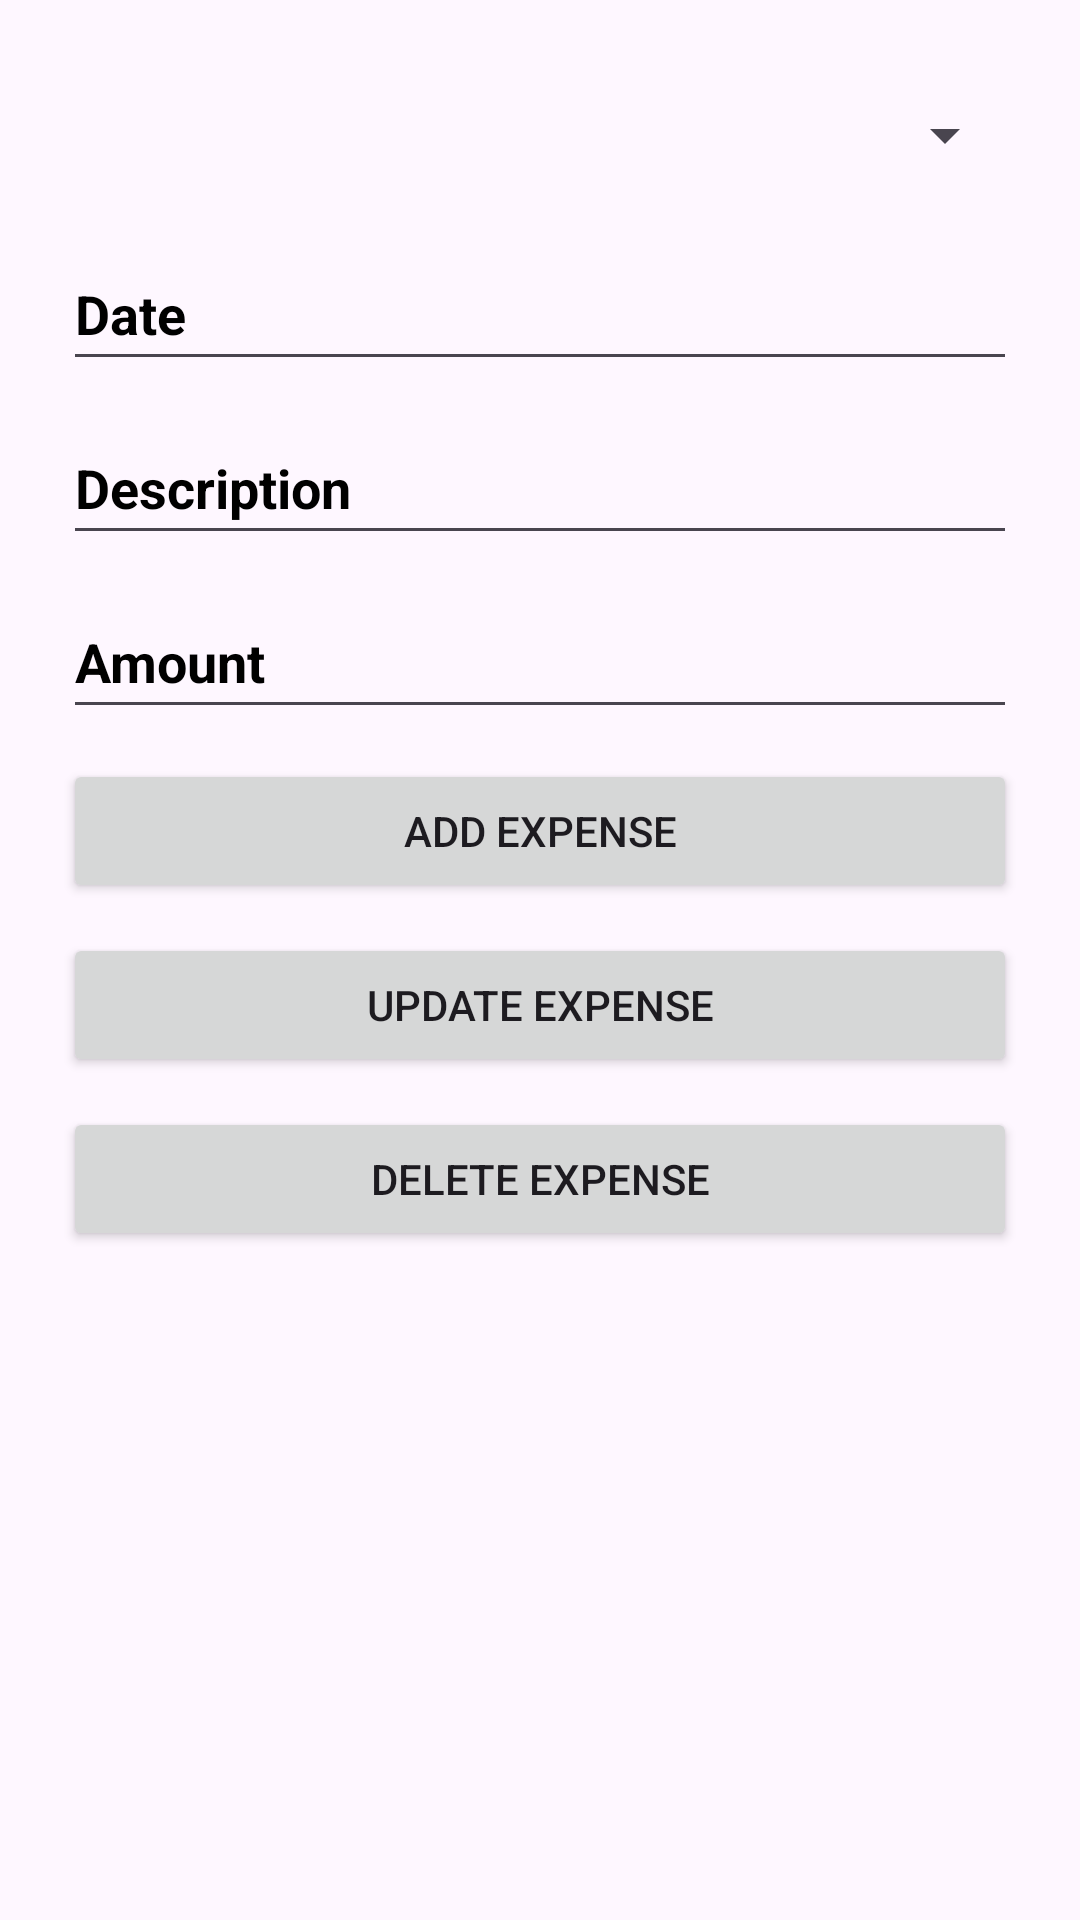

Layout XML and referenced resources for this Android screen:
<!-- AndroidManifest.xml: application theme Theme.FleetManager -->
<!-- res/layout/activity_expense.xml -->
<?xml version="1.0" encoding="utf-8"?>
<LinearLayout xmlns:android="http://schemas.android.com/apk/res/android"
    xmlns:app="http://schemas.android.com/apk/res-auto"
    xmlns:tools="http://schemas.android.com/tools"
    android:id="@+id/main"
    android:layout_width="match_parent"
    android:layout_height="match_parent"
    tools:context=".ExpenseActivity"
    android:orientation="vertical"
    android:padding="16dp">

    <Spinner
        android:layout_margin="5dp"
        android:id="@+id/spinnerCar"
        android:layout_width="match_parent"
        android:layout_height="wrap_content"
        android:hint="@string/select_car"
        android:minHeight="48dp"/>

    <EditText
        android:layout_margin="5dp"
        android:id="@+id/editTextDate"
        android:layout_width="match_parent"
        android:layout_height="wrap_content"
        android:minHeight="48dp"
        android:textColor="#000"
        android:textColorHint="#000"
        android:textStyle="bold"
        android:inputType="date"
        android:importantForAutofill="no"
        android:hint="@string/date"
        tools:ignore="VisualLintTextFieldSize" />

    <EditText
        android:layout_margin="5dp"
        android:id="@+id/editTextDescription"
        android:layout_width="match_parent"
        android:layout_height="wrap_content"
        android:minHeight="48dp"
        android:textColor="#000"
        android:textColorHint="#000"
        android:textStyle="bold"
        android:inputType="text"
        android:importantForAutofill="no"
        android:hint="@string/description"
        tools:ignore="VisualLintTextFieldSize" />

    <EditText
        android:layout_margin="5dp"
        android:id="@+id/editTextAmount"
        android:layout_width="match_parent"
        android:layout_height="wrap_content"
        android:minHeight="48dp"
        android:textColor="#000"
        android:textColorHint="#000"
        android:textStyle="bold"
        android:inputType="numberDecimal"
        android:importantForAutofill="no"
        android:hint="@string/amount"
        tools:ignore="VisualLintTextFieldSize" />

    <Button
        android:id="@+id/buttonAddExpense"
        android:layout_width="match_parent"
        android:layout_height="wrap_content"
        app:cornerRadius="1dp"
        android:layout_margin="5dp"
        android:text="@string/add_expense"
        tools:ignore="VisualLintButtonSize" />

    <Button
        android:id="@+id/buttonUpdateExpense"
        android:layout_width="match_parent"
        android:layout_height="wrap_content"
        app:cornerRadius="1dp"
        android:layout_margin="5dp"
        android:text="@string/update_expense"
        tools:ignore="VisualLintButtonSize" />

    <Button
        android:id="@+id/buttonDeleteExpense"
        android:layout_width="match_parent"
        android:layout_height="wrap_content"
        app:cornerRadius="1dp"
        android:layout_margin="5dp"
        android:text="@string/delete_expense"
        tools:ignore="VisualLintButtonSize" />

    <androidx.recyclerview.widget.RecyclerView
        android:id="@+id/recyclerViewExpenses"
        android:layout_margin="5dp"
        android:layout_width="match_parent"
        android:layout_height="0dp"
        android:layout_weight="1"/>

</LinearLayout>
<!-- resources referenced by this layout -->
<resources>
  <string name="add_expense">Add Expense</string>
  <string name="amount">Amount</string>
  <string name="date">Date</string>
  <string name="delete_expense">Delete Expense</string>
  <string name="description">Description</string>
  <string name="select_car">Select Car</string>
  <string name="update_expense">Update Expense</string>
  <style name="Theme.FleetManager" parent="Base.Theme.FleetManager" />
  <style name="Base.Theme.FleetManager" parent="Theme.Material3.DayNight.NoActionBar">
          
          
      </style>
</resources>
